Run: headless pygame with SDL's dummy video driver; simulated clock (each Clock.tick advances the game by its frame time, no real sleeping); random seed 0; keys injected as events and as key.get_pressed() state; no mouse input.
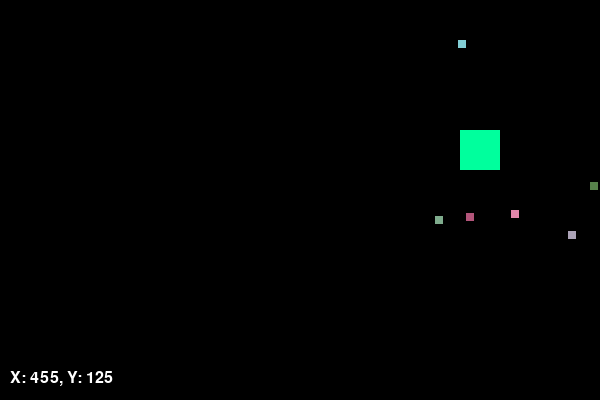
Frame 1 of 4 · flips 1–60 · no input
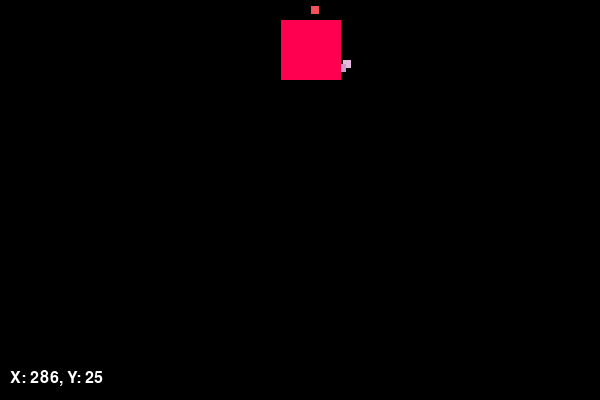
Frame 2 of 4 · flips 61–180 · tapped SPACE, RETURN · held RIGHT (→), D
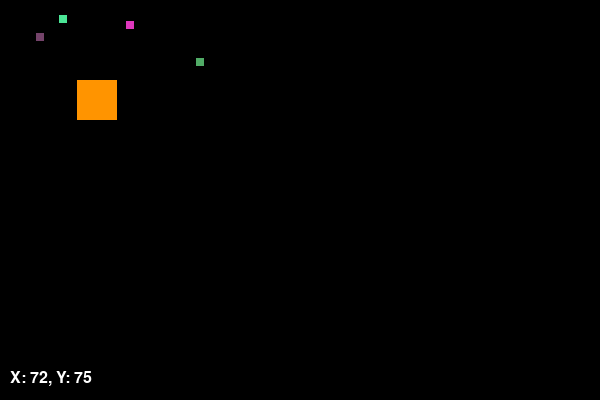
Frame 3 of 4 · flips 181–300 · held DOWN (↓), S
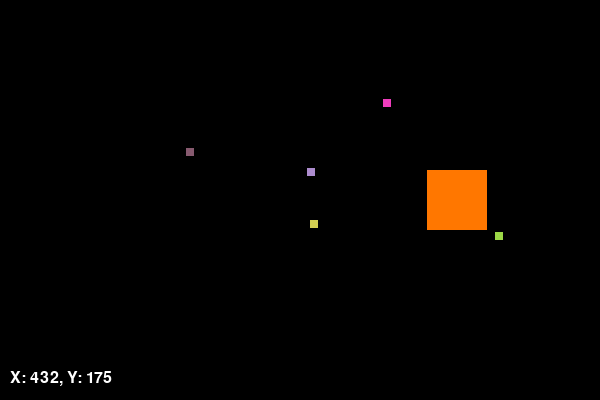
Frame 4 of 4 · flips 301–420 · held LEFT (←), A, UP (↑), W

The pygame program that drew these frames:

# Fáze 3: Přidání změny barvy, pulzování a částic
import pygame
import sys
import random

# Inicializace Pygame
pygame.init()

# Nastavení okna
SIRKA = 600
VYSKA = 400
okno = pygame.display.set_mode((SIRKA, VYSKA))
pygame.display.set_caption("Souřadnicový systém - Fáze 3 (Pulzování a částice)")

# Barvy
CERNA = (0, 0, 0)
BILA = (255, 255, 255)

# Nastavení objektu (čtverec)
zakladni_velikost = 50
velikost_ctverce = zakladni_velikost
ctverec_x = SIRKA // 2 - zakladni_velikost // 2
ctverec_y = VYSKA // 2 - zakladni_velikost // 2

# Proměnné pro pulzování velikosti
pulz_smer = 1 # 1 pro zvětšování, -1 pro zmenšování
pulz_rychlost = 0.5
pulz_min = 40
pulz_max = 60

# Proměnné pro plynulou změnu barvy (HUE)
aktualni_hue = random.randint(0, 359)
barva_objekt = pygame.Color(0, 0, 0)
barva_objekt.hsla = (aktualni_hue, 100, 50, 100)
aktualni_barva = (barva_objekt.r, barva_objekt.g, barva_objekt.b)

# Náhodná rychlost a směr
rychlost_x = random.choice([-5, -4, -3, 3, 4, 5])
rychlost_y = random.choice([-5, -4, -3, 3, 4, 5])

# Seznam pro částice (efekt při nárazu)
castice = [] # format: {'x': x, 'y': y, 'vx': vx, 'vy': vy, 'barva': barva, 'cas_vzniku': cas}

# Nastavení písma pro zobrazení souřadnic
pismo = pygame.font.SysFont("Arial", 24)

# Hlavní smyčka
bezi = True
hodiny = pygame.time.Clock()

while bezi:
    aktualni_cas = pygame.time.get_ticks()

    # Zpracování událostí
    for event in pygame.event.get():
        if event.type == pygame.QUIT:
            bezi = False

    # Automatický pohyb
    ctverec_x += rychlost_x
    ctverec_y += rychlost_y

    # Pulzování velikosti
    velikost_ctverce += pulz_smer * pulz_rychlost
    if velikost_ctverce >= pulz_max or velikost_ctverce <= pulz_min:
        pulz_smer *= -1

    # Pulzování barvy (plynulá změna odstínu)
    aktualni_hue = (aktualni_hue + 1) % 360
    barva_objekt.hsla = (aktualni_hue, 100, 50, 100)
    aktualni_barva = (barva_objekt.r, barva_objekt.g, barva_objekt.b)

    naraz = False

    # Odraz od stěn (používáme základní velikost pro výpočet odrazu)
    # Levá a pravá stěna
    if ctverec_x <= 0 or ctverec_x + zakladni_velikost >= SIRKA:
        rychlost_x = -rychlost_x
        # Zabránění zaseknutí ve stěně
        ctverec_x = max(0, min(ctverec_x, SIRKA - zakladni_velikost))
        naraz = True

    # Horní a dolní stěna
    if ctverec_y <= 0 or ctverec_y + zakladni_velikost >= VYSKA:
        rychlost_y = -rychlost_y
        # Zabránění zaseknutí ve stěně
        ctverec_y = max(0, min(ctverec_y, VYSKA - zakladni_velikost))
        naraz = True

    # Pokud došlo k nárazu, vygeneruj částice
    if naraz:
        # Skoková změna barvy při nárazu
        aktualni_hue = random.randint(0, 359)
        
        # Vystřelení 5 až 7 menších kostiček
        pocet_castic = random.randint(5, 7)
        for _ in range(pocet_castic):
            castice.append({
                'x': ctverec_x + zakladni_velikost / 2, # ze středu hlavní kostky
                'y': ctverec_y + zakladni_velikost / 2,
                'vx': random.uniform(-6, 6) + rychlost_x * 0.5, # rozlet + přidání hybnosti kostky
                'vy': random.uniform(-6, 6) + rychlost_y * 0.5,
                'barva': (random.randint(50, 255), random.randint(50, 255), random.randint(50, 255)),
                'cas_vzniku': aktualni_cas
            })

    # Vykreslení
    okno.fill(CERNA)
    
    # Aktualizace a vykreslení částic
    nove_castice = []
    for c in castice:
        # Zkontrolujeme, zda částice žije méně než 700 ms (0.7 s)
        if aktualni_cas - c['cas_vzniku'] < 700:
            c['x'] += c['vx']
            c['y'] += c['vy']
            velikost_c = 8
            pygame.draw.rect(okno, c['barva'], (c['x'] - velikost_c/2, c['y'] - velikost_c/2, velikost_c, velikost_c))
            nove_castice.append(c) # Ponecháme částici
    castice = nove_castice # Aktualizujeme list tak, že si necháme jen ty, které žijí

    # Výpočet pozice tak, aby se čtverec zvětšoval/zmenšoval ze svého středu
    odsazeni = (zakladni_velikost - velikost_ctverce) / 2
    vykreslit_x = ctverec_x + odsazeni
    vykreslit_y = ctverec_y + odsazeni
    
    # Vykreslení hlavního objektu
    pygame.draw.rect(okno, aktualni_barva, (vykreslit_x, vykreslit_y, velikost_ctverce, velikost_ctverce))
    
    # Zobrazení souřadnic (zakotveno na fyzický roh původního objektu)
    text_souradnice = f"X: {int(ctverec_x)}, Y: {int(ctverec_y)}"
    text_plocha = pismo.render(text_souradnice, True, BILA)
    okno.blit(text_plocha, (10, VYSKA - 30))

    # Aktualizace displeje
    pygame.display.flip()

    # Omezení FPS
    hodiny.tick(60)

pygame.quit()
sys.exit()
